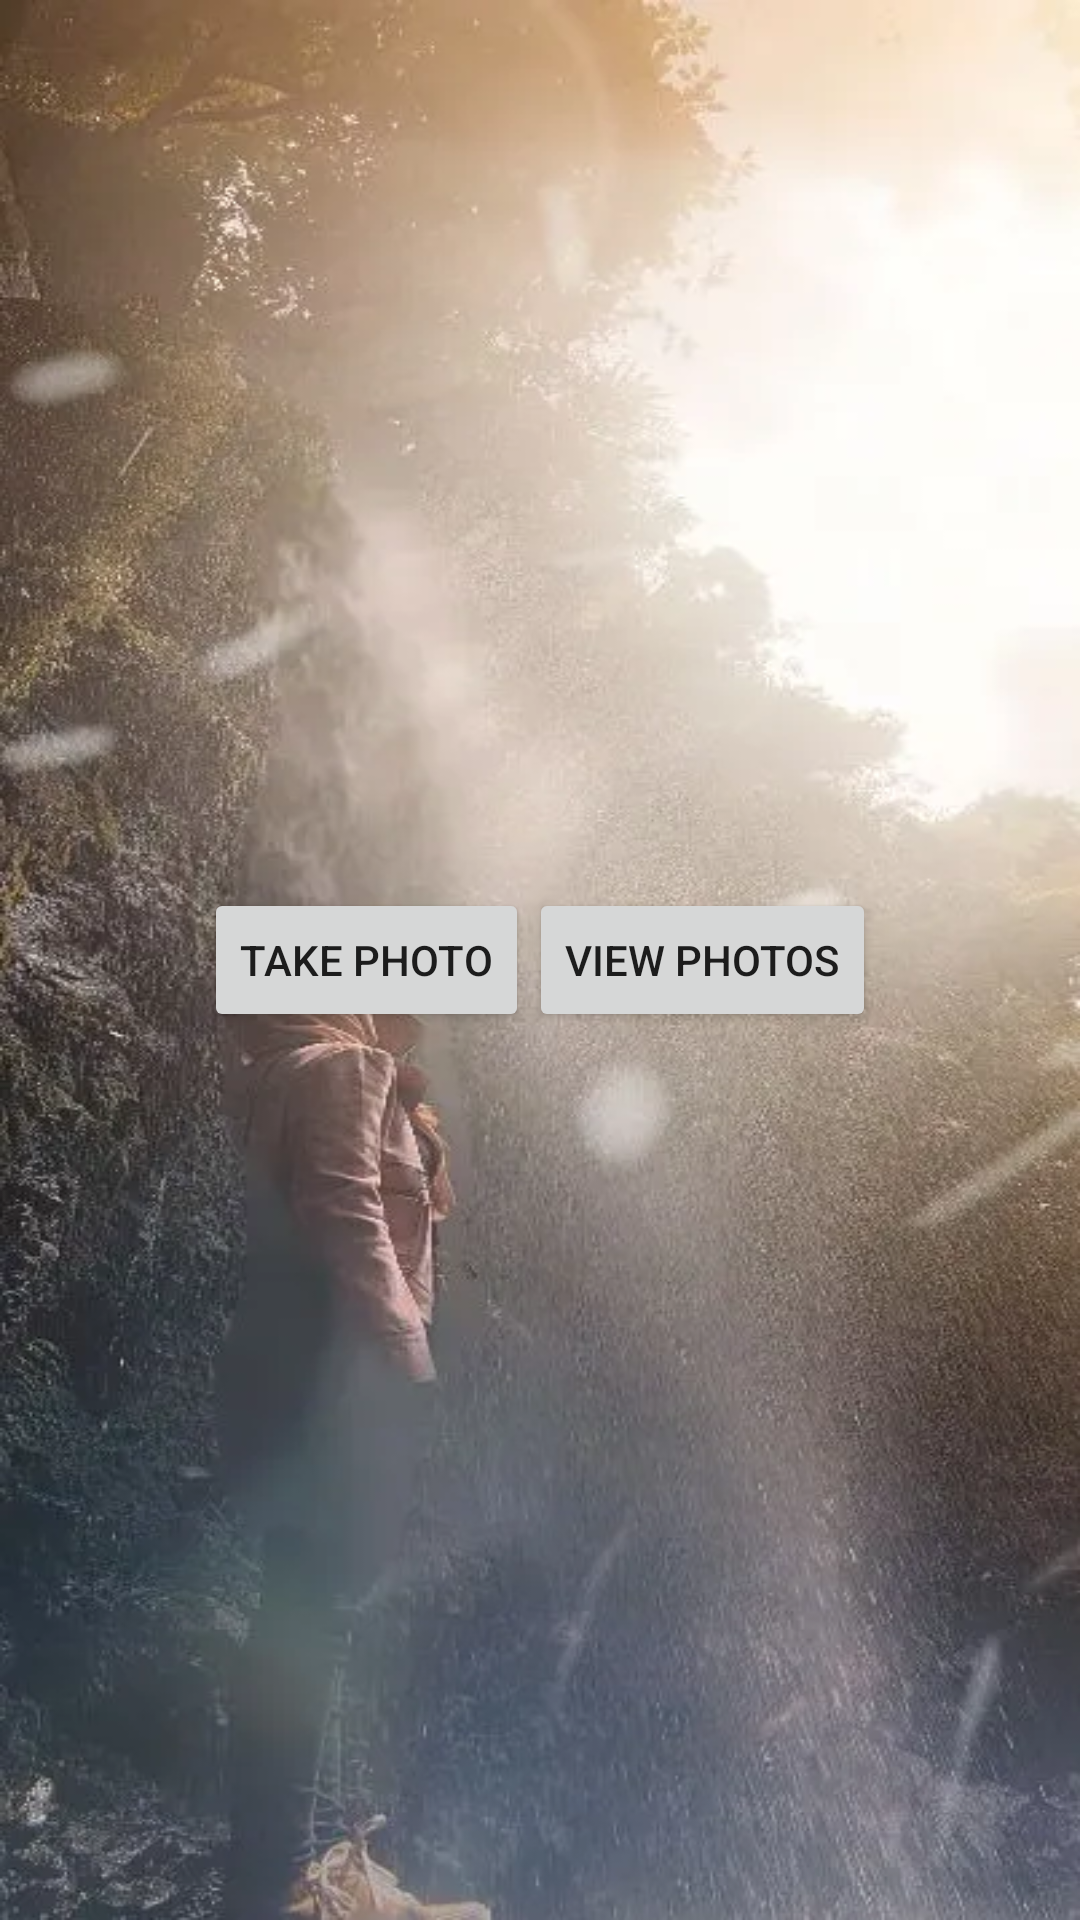

Produce the Android XML layout that renders to this screen, including the resource entries it uses.
<!-- AndroidManifest.xml: application theme Theme.TrailForge -->
<!-- res/layout/activity_take_photo.xml -->
<?xml version="1.0" encoding="utf-8"?>
<LinearLayout xmlns:android="http://schemas.android.com/apk/res/android"
    android:layout_width="match_parent"
    android:layout_height="match_parent"
    android:orientation="vertical"
    android:gravity="center"
    android:background="@drawable/wallpaper_homepage"> 

    
    <LinearLayout
        android:layout_width="match_parent"
        android:layout_height="wrap_content"
        android:orientation="horizontal"
        android:gravity="center">

        
        <Button
            android:id="@+id/btn_takephoto"
            android:layout_width="wrap_content"
            android:layout_height="wrap_content"
            android:text="Take Photo" />

        
        <Button
            android:id="@+id/btn_view_photos"
            android:layout_width="wrap_content"
            android:layout_height="wrap_content"
            android:text="View Photos" />
    </LinearLayout>

    
    <ImageView
        android:id="@+id/myImageView"
        android:layout_width="match_parent"
        android:layout_height="wrap_content"
        android:contentDescription="Captured Image"
        android:scaleType="fitCenter" />
</LinearLayout>
<!-- resources referenced by this layout -->
<resources>
  <!-- drawable wallpaper_homepage: png bitmap (drawable, 489669 bytes) -->
  <style name="Theme.TrailForge" parent="Theme.AppCompat.Light.NoActionBar">
          
          <item name="colorPrimary">@color/purple_500</item>
          <item name="colorPrimaryDark">@color/purple_700</item>
          <item name="colorAccent">@color/teal_200</item>
      </style>
  <!-- not gathered from this repository: default colours our renderer supplied (Android Studio template values) -->
  <color name="purple_500">#FF6200EE</color>
  <color name="purple_700">#FF3700B3</color>
  <color name="teal_200">#FF03DAC5</color>
</resources>
